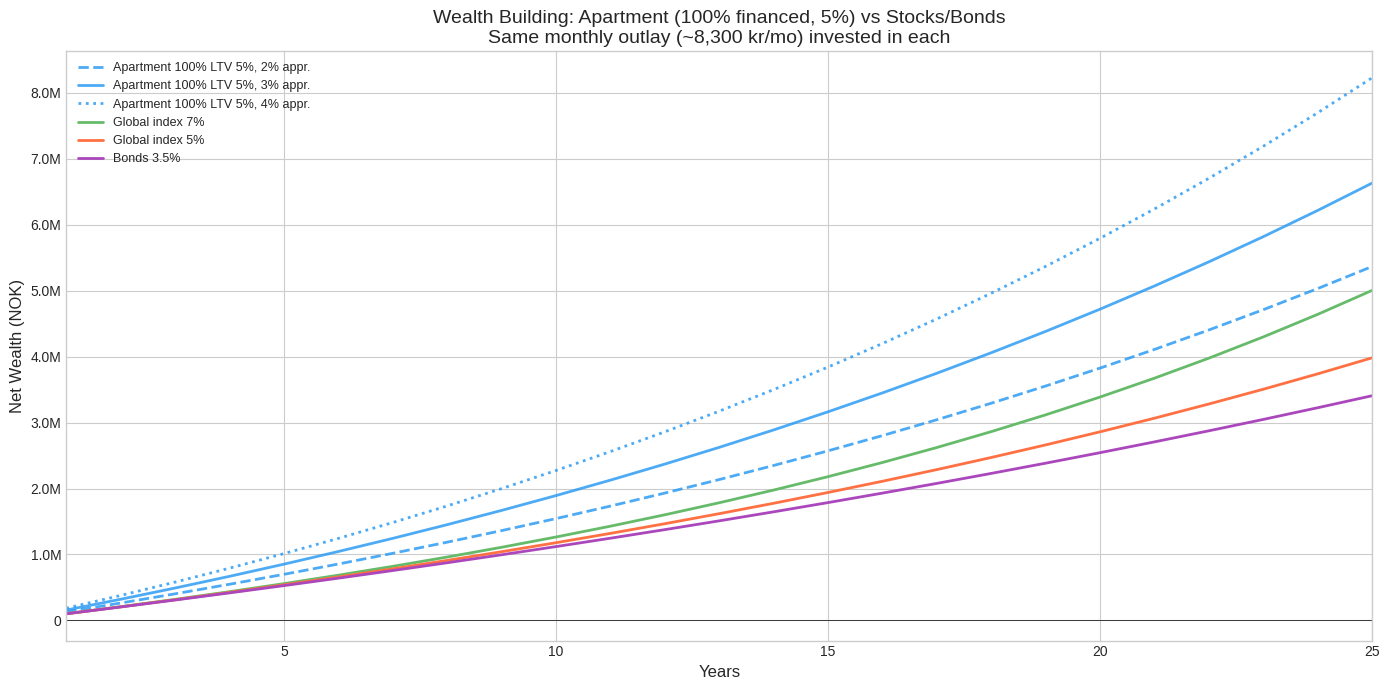
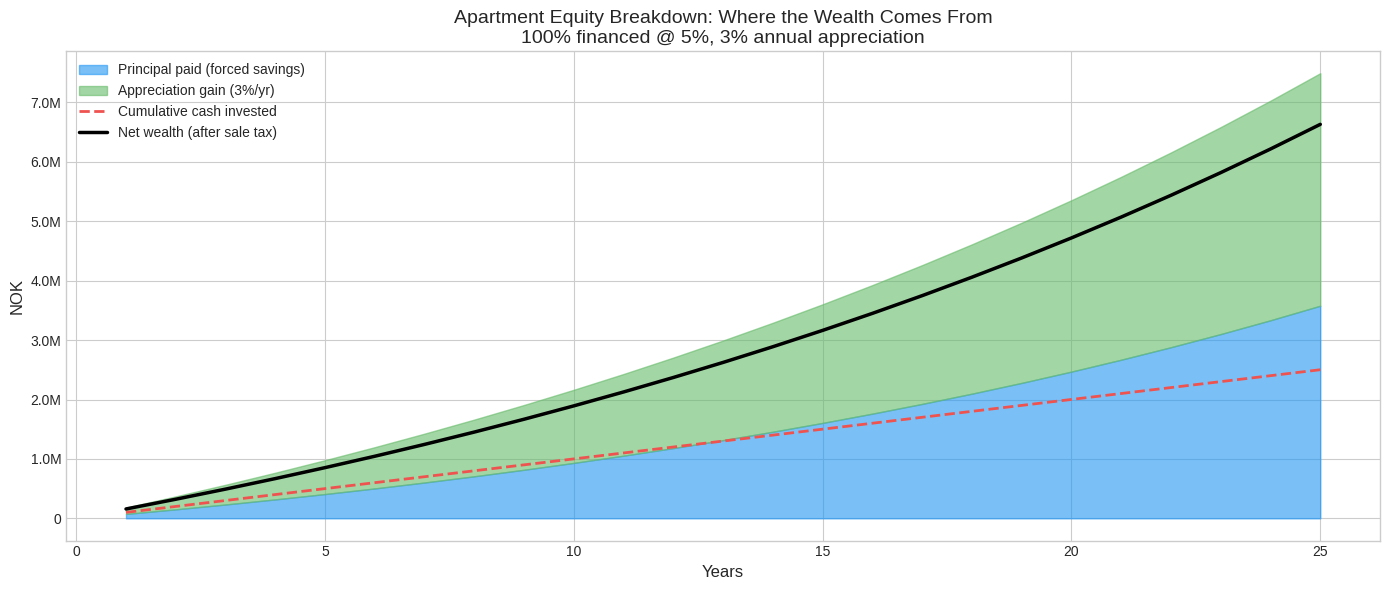

Generate these figures, in order, with matplotlib:
"""
Wealth-building comparison: Resort apartment vs alternative investments.

Compares net wealth impact over 5-25 years, accounting for:
- Leverage amplification on real estate
- Property appreciation
- Loan principal paydown (forced savings)
- Monthly cashflow deficit as opportunity cost
- Alternative returns if same cash was invested elsewhere
- Norwegian tax on capital gains (aksjesparekonto, exit tax, etc.)
"""

import matplotlib
matplotlib.use("Agg")
import matplotlib.pyplot as plt
import matplotlib.ticker as ticker
import numpy as np
import os

# ============================================================================
# ASSUMPTIONS
# ============================================================================

PROPERTY_VALUE = 3_578_340       # Totalpris
YEARS = 25

# --- Apartment scenarios ---
APT_SCENARIOS = {
    "Apt 100% LTV, 5%": {
        "loan_amount": 3_578_340,
        "rate": 0.05,
        "equity_in": 0,
        "annual_cashflow": -100_042,  # post-tax cashflow from model
        "appreciation": 0.03,         # 3% annual property appreciation
    },
    "Apt 100% LTV, 6%": {
        "loan_amount": 3_578_340,
        "rate": 0.06,
        "equity_in": 0,
        "annual_cashflow": -117_810,
        "appreciation": 0.03,
    },
    "Apt 75% LTV, 5%": {
        "loan_amount": 2_683_755,
        "rate": 0.05,
        "equity_in": 894_585,
        "annual_cashflow": -47_126,
        "appreciation": 0.03,
    },
}

# --- Alternative investments ---
# If you DON'T buy the apartment, what happens to:
# (a) The equity you would have put in (894k for 75% LTV, 0 for 100%)
# (b) The monthly cashflow you save (you'd invest it instead)
#
# Norwegian tax on stock gains:
# - Aksjesparekonto (ASK): tax-deferred, 37.84% on withdrawal (2025 effective rate)
# - Regular account: 37.84% on realized gains annually or at exit
# - Real estate: primary home tax-free after 1yr, secondary/leisure: 22% on gains
#   (but leisure property gains rarely taxed if owned 1yr+ and used as fritidsbolig)

STOCK_TAX_RATE = 0.3784          # Effective tax on stock gains (ASK withdrawal)
PROPERTY_GAINS_TAX = 0.22        # On leisure property if sold (often avoidable)

ALT_SCENARIOS = {
    "Global index 7%": {"annual_return": 0.07},
    "Global index 5%": {"annual_return": 0.05},
    "Bonds/savings 3.5%": {"annual_return": 0.035},
}

PROPERTY_APPRECIATION_RATES = [0.02, 0.03, 0.04]  # sensitivity


def annuity_schedule(loan, rate, years):
    """Return list of (interest, principal, remaining) per year."""
    mr = rate / 12
    n = years * 12
    if mr > 0:
        monthly = loan * (mr * (1 + mr)**n) / ((1 + mr)**n - 1)
    else:
        monthly = loan / n
    
    schedule = []
    remaining = loan
    for year in range(1, years + 1):
        year_interest = 0
        year_principal = 0
        for _ in range(12):
            interest = remaining * mr
            principal = monthly - interest
            remaining -= principal
            year_interest += interest
            year_principal += principal
        schedule.append({
            "year": year,
            "interest": year_interest,
            "principal": year_principal,
            "remaining": max(0, remaining),
            "total_paid": year_interest + year_principal,
        })
    return schedule


def simulate_apartment(scenario, years, appreciation):
    """Simulate apartment wealth over time."""
    sched = annuity_schedule(scenario["loan_amount"], scenario["rate"], 25)
    
    equity_in = scenario["equity_in"]
    annual_cf = scenario["annual_cashflow"]
    
    results = []
    cumulative_cash_out = equity_in  # initial equity is cash out
    
    for y in range(1, years + 1):
        if y <= len(sched):
            s = sched[y - 1]
            remaining_loan = s["remaining"]
        else:
            remaining_loan = 0
        
        property_value = PROPERTY_VALUE * (1 + appreciation) ** y
        cumulative_cash_out += abs(annual_cf) if annual_cf < 0 else -annual_cf
        
        # Net wealth = property value - remaining loan
        gross_equity = property_value - remaining_loan
        
        # If sold: gains tax on appreciation (conservative - include it)
        purchase_basis = PROPERTY_VALUE
        gain = property_value - purchase_basis
        tax_on_sale = max(0, gain * PROPERTY_GAINS_TAX)
        
        net_wealth_after_tax = gross_equity - tax_on_sale
        
        # Total return = net wealth - total cash invested
        total_cash_invested = equity_in + abs(annual_cf) * y if annual_cf < 0 else equity_in
        net_return = net_wealth_after_tax - total_cash_invested
        
        # Principal paid so far
        total_principal = sum(sched[i]["principal"] for i in range(min(y, len(sched))))
        
        results.append({
            "year": y,
            "property_value": property_value,
            "remaining_loan": remaining_loan,
            "gross_equity": gross_equity,
            "net_wealth": net_wealth_after_tax,
            "cumulative_cash_out": cumulative_cash_out,
            "total_principal_paid": total_principal,
            "appreciation_gain": property_value - PROPERTY_VALUE,
            "net_return": net_return,
        })
    
    return results


def simulate_alternative(annual_cf_saved, equity_saved, annual_return, years):
    """Simulate investing saved cashflow + equity in stocks/bonds."""
    portfolio = equity_saved
    results = []
    
    monthly_invest = abs(annual_cf_saved) / 12 if annual_cf_saved < 0 else 0
    monthly_return = (1 + annual_return) ** (1/12) - 1
    
    for y in range(1, years + 1):
        # Invest monthly throughout the year
        for _ in range(12):
            portfolio = portfolio * (1 + monthly_return) + monthly_invest
        
        total_invested = equity_saved + abs(annual_cf_saved) * y if annual_cf_saved < 0 else equity_saved
        gain = portfolio - total_invested
        tax = max(0, gain * STOCK_TAX_RATE)
        net_after_tax = portfolio - tax
        
        results.append({
            "year": y,
            "portfolio_value": portfolio,
            "total_invested": total_invested,
            "gain_pretax": gain,
            "tax_on_exit": tax,
            "net_after_tax": net_after_tax,
            "net_return": net_after_tax - total_invested,
        })
    
    return results


# ============================================================================
# RUN ANALYSIS
# ============================================================================

print("=" * 100)
print("  WEALTH-BUILDING COMPARISON: RESORT APARTMENT vs ALTERNATIVE INVESTMENTS")
print("  Kragerø Resort 633/634 | 30 nights own use | Independent Airbnb management")
print("=" * 100)

# --- Main comparison: 100% LTV @ 5% vs investing the cashflow deficit ---
print("\n" + "=" * 100)
print("  SCENARIO: 100% financed @ 5%, 3% property appreciation")
print("  vs investing the same monthly outlay in stocks/bonds")
print("=" * 100)

apt = APT_SCENARIOS["Apt 100% LTV, 5%"]
apt_results = simulate_apartment(apt, YEARS, 0.03)

print(f"\n  Apartment: 0 kr equity in, {abs(apt['annual_cashflow']):,.0f} kr/year cashflow deficit")
print(f"  Alternative: invest the {abs(apt['annual_cashflow']):,.0f} kr/year instead\n")

milestones = [5, 10, 15, 20, 25]
header = f"  {'Year':<6s} {'Prop Value':>12s} {'Loan Left':>12s} {'Apt Equity':>12s} {'Cash In':>12s}"
for alt_name in ALT_SCENARIOS:
    header += f" {alt_name:>16s}"
header += f" {'Apt Advantage':>16s}"
print(header)
print("  " + "-" * (len(header) - 2))

for y in milestones:
    ar = apt_results[y - 1]
    line = f"  {y:<6d} {ar['property_value']:>12,.0f} {ar['remaining_loan']:>12,.0f} {ar['net_wealth']:>12,.0f} {ar['cumulative_cash_out']:>12,.0f}"
    
    alt_nets = []
    for alt_name, alt_params in ALT_SCENARIOS.items():
        alt_r = simulate_alternative(apt["annual_cashflow"], 0, alt_params["annual_return"], y)
        net = alt_r[-1]["net_after_tax"]
        alt_nets.append(net)
        line += f" {net:>16,.0f}"
    
    best_alt = max(alt_nets)
    advantage = ar["net_wealth"] - best_alt
    line += f" {advantage:>+16,.0f}"
    print(line)

# --- Breakdown of where apartment wealth comes from ---
print(f"\n\n  APARTMENT WEALTH BREAKDOWN (100% LTV @ 5%, 3% appreciation)")
print("  " + "-" * 80)
print(f"  {'Year':<6s} {'Appreciation':>14s} {'Principal Paid':>15s} {'Total Equity':>14s} {'Cash Invested':>14s} {'Net Return':>14s}")
print("  " + "-" * 80)

for y in milestones:
    ar = apt_results[y - 1]
    print(f"  {y:<6d} {ar['appreciation_gain']:>+14,.0f} {ar['total_principal_paid']:>15,.0f} {ar['net_wealth']:>14,.0f} {ar['cumulative_cash_out']:>14,.0f} {ar['net_return']:>+14,.0f}")

# --- Sensitivity: different appreciation rates ---
print(f"\n\n  SENSITIVITY: NET WEALTH AT YEAR 10 by appreciation rate & interest rate")
print("  " + "-" * 80)
header = f"  {'Scenario':<25s}"
for apr in PROPERTY_APPRECIATION_RATES:
    header += f" {'Prop ' + f'{apr*100:.0f}%':>14s}"
for alt_name in ALT_SCENARIOS:
    header += f" {alt_name:>16s}"
print(header)
print("  " + "-" * (len(header) - 2))

for apt_name, apt_params in APT_SCENARIOS.items():
    line = f"  {apt_name:<25s}"
    for apr in PROPERTY_APPRECIATION_RATES:
        r = simulate_apartment(apt_params, 10, apr)
        line += f" {r[-1]['net_wealth']:>14,.0f}"
    print(line)

# Alternatives row (same regardless - they invest the 100% LTV 5% cashflow)
line = f"  {'Alternatives (vs 100%/5%)':<25s}"
line += f" {'':>14s}" * len(PROPERTY_APPRECIATION_RATES)
print(line)
for alt_name, alt_params in ALT_SCENARIOS.items():
    line = f"  {' → ' + alt_name:<25s}"
    line += f" {'':>14s}" * len(PROPERTY_APPRECIATION_RATES)
    alt_r = simulate_alternative(APT_SCENARIOS["Apt 100% LTV, 5%"]["annual_cashflow"], 0, alt_params["annual_return"], 10)
    line += f" {alt_r[-1]['net_after_tax']:>16,.0f}"
    # pad remaining
    line += f" {'':>16s}" * (len(ALT_SCENARIOS) - 1)
    print(line)

# --- The real comparison: 75% LTV where you CHOOSE where to put 895k ---
print(f"\n\n  COMPARISON: 75% LTV (895k equity in apartment) vs 100% index fund")
print("  " + "-" * 80)
print(f"  If you have 895k cash + can absorb ~4k/month deficit:")
print(f"  Option A: Put 895k in apartment equity, pay 3,927 kr/mo deficit")
print(f"  Option B: Put 895k in index fund, pay 0 kr/mo (no apartment)")
print(f"  Option C: Finance 100%, put 0 in apartment, invest savings elsewhere\n")

apt_75 = APT_SCENARIOS["Apt 75% LTV, 5%"]
apt_100 = APT_SCENARIOS["Apt 100% LTV, 5%"]

print(f"  {'Year':<6s} {'A: 75% LTV apt':>16s} {'B: 895k stocks':>16s} {'C: 100%+stocks':>16s} {'A vs B':>14s} {'C vs B':>14s}")
print("  " + "-" * 84)

for y in milestones:
    # Option A: 75% LTV apartment
    a_results = simulate_apartment(apt_75, y, 0.03)
    a_wealth = a_results[-1]["net_wealth"]
    
    # Option B: 895k in index fund, no apartment, no monthly cost
    b_results = simulate_alternative(0, 894_585, 0.07, y)
    b_wealth = b_results[-1]["net_after_tax"]
    
    # Option C: 100% LTV apartment + invest saved cashflow difference
    c_apt = simulate_apartment(apt_100, y, 0.03)
    c_apt_wealth = c_apt[-1]["net_wealth"]
    # Save the difference: 100% costs 100k/yr, 75% costs 47k/yr
    # But with 100%, you also have 895k free + save the 47k/yr vs option A
    # Actually: compare to B. In C you have apartment + stocks from not putting 895k in
    # Monthly savings vs option A = you keep the 895k and invest it
    c_stock = simulate_alternative(0, 894_585, 0.07, y)
    c_total = c_apt_wealth + c_stock[-1]["net_after_tax"]
    
    print(f"  {y:<6d} {a_wealth:>16,.0f} {b_wealth:>16,.0f} {c_total:>16,.0f} {a_wealth - b_wealth:>+14,.0f} {c_total - b_wealth:>+14,.0f}")

print(f"\n  Note: Option C = apartment (100% financed) + 895k in global index @ 7%")
print(f"  Option B = no apartment, just stocks. A vs B shows apartment + own use value.")


# --- Key insight ---
print(f"\n\n{'=' * 100}")
print("  KEY INSIGHTS")
print("=" * 100)
apt10 = simulate_apartment(apt_100, 10, 0.03)[-1]
alt10 = simulate_alternative(apt_100["annual_cashflow"], 0, 0.07, 10)[-1]
print(f"""
  1. LEVERAGE IS THE SUPERPOWER
     With 0 kr equity, 3% appreciation on 3.58M = 107k/yr in paper gains (year 1).
     That's leveraged return on... nothing. You can't get that in stocks without margin.

  2. AFTER 10 YEARS (100% LTV, 5%, 3% appreciation):
     Property value:  {apt10['property_value']:>12,.0f} kr  (up {apt10['appreciation_gain']:>+,.0f})
     Loan remaining:  {apt10['remaining_loan']:>12,.0f} kr
     Your equity:     {apt10['net_wealth']:>12,.0f} kr
     Cash invested:   {apt10['cumulative_cash_out']:>12,.0f} kr  (your deficit payments)
     Net return:      {apt10['net_return']:>+12,.0f} kr

  3. VS STOCKS (same cash invested in global index @ 7%):
     Portfolio:       {alt10['net_after_tax']:>12,.0f} kr  (after 37.84% exit tax)
     Cash invested:   {alt10['total_invested']:>12,.0f} kr
     Net return:      {alt10['net_return']:>+12,.0f} kr

  4. THE APARTMENT ADVANTAGE: you also GET TO USE IT 30 nights/year.
     That's ~{30*10} hotel nights over 10 years you didn't pay for separately.
     At 1,500-3,000 kr/night for comparable accommodation, that's
     ~{30*10*2000:,} kr of "free" holiday value.

  5. RISK DIFFERENCES:
     - Apartment: illiquid, concentrated, maintenance risk, rate risk
     - Stocks: liquid, diversified, volatile short-term, no effort
     - Apartment has FORCED SAVINGS via principal repayment
     - If rates rise to 7%+, apartment cashflow gets painful
""")

# ============================================================================
# CHARTS
# ============================================================================
os.makedirs("output", exist_ok=True)

BLUE = "#2196F3"
ORANGE = "#FF7043"
GREEN = "#66BB6A"
RED = "#EF5350"
PURPLE = "#AB47BC"
plt.style.use("seaborn-v0_8-whitegrid")

def nok_fmt(x, _):
    if abs(x) >= 1_000_000:
        return f"{x/1e6:.1f}M"
    if abs(x) >= 1_000:
        return f"{x/1e3:.0f}k"
    return f"{x:.0f}"

# Chart: Wealth trajectory over 25 years
fig, ax = plt.subplots(figsize=(14, 7))
years_range = list(range(1, YEARS + 1))

# Apartment scenarios
for apr_rate, style in [(0.02, "--"), (0.03, "-"), (0.04, ":")]:
    results = simulate_apartment(APT_SCENARIOS["Apt 100% LTV, 5%"], YEARS, apr_rate)
    wealth = [r["net_wealth"] for r in results]
    ax.plot(years_range, wealth, style, color=BLUE, linewidth=2,
            label=f"Apartment 100% LTV 5%, {apr_rate*100:.0f}% appr.", alpha=0.8)

# Stock alternatives (investing same cashflow)
cf = APT_SCENARIOS["Apt 100% LTV, 5%"]["annual_cashflow"]
for alt_name, alt_params, color in [
    ("Global index 7%", ALT_SCENARIOS["Global index 7%"], GREEN),
    ("Global index 5%", ALT_SCENARIOS["Global index 5%"], ORANGE),
    ("Bonds 3.5%", ALT_SCENARIOS["Bonds/savings 3.5%"], PURPLE),
]:
    results = simulate_alternative(cf, 0, alt_params["annual_return"], YEARS)
    wealth = [r["net_after_tax"] for r in results]
    ax.plot(years_range, wealth, "-", color=color, linewidth=2, label=alt_name)

ax.axhline(y=0, color="black", linewidth=0.5)
ax.set_xlabel("Years", fontsize=12)
ax.set_ylabel("Net Wealth (NOK)", fontsize=12)
ax.set_title("Wealth Building: Apartment (100% financed, 5%) vs Stocks/Bonds\n"
             "Same monthly outlay (~8,300 kr/mo) invested in each", fontsize=14)
ax.yaxis.set_major_formatter(ticker.FuncFormatter(nok_fmt))
ax.legend(loc="upper left", fontsize=9)
ax.set_xlim(1, YEARS)
plt.tight_layout()
plt.savefig("output/kragero_wealth_comparison.png", dpi=150)
plt.close()
print("\nSaved: output/kragero_wealth_comparison.png")

# Chart 2: Apartment equity breakdown (stacked)
fig, ax = plt.subplots(figsize=(14, 6))
results_3pct = simulate_apartment(APT_SCENARIOS["Apt 100% LTV, 5%"], YEARS, 0.03)
appreciation = [r["appreciation_gain"] for r in results_3pct]
principal = [r["total_principal_paid"] for r in results_3pct]
cash_out = [r["cumulative_cash_out"] for r in results_3pct]
net_wealth = [r["net_wealth"] for r in results_3pct]

ax.fill_between(years_range, 0, principal, alpha=0.6, color=BLUE, label="Principal paid (forced savings)")
ax.fill_between(years_range, principal, [p+a for p,a in zip(principal, appreciation)],
                alpha=0.6, color=GREEN, label="Appreciation gain (3%/yr)")
ax.plot(years_range, cash_out, "--", color=RED, linewidth=2, label="Cumulative cash invested")
ax.plot(years_range, net_wealth, "-", color="black", linewidth=2.5, label="Net wealth (after sale tax)")

ax.set_xlabel("Years", fontsize=12)
ax.set_ylabel("NOK", fontsize=12)
ax.set_title("Apartment Equity Breakdown: Where the Wealth Comes From\n"
             "100% financed @ 5%, 3% annual appreciation", fontsize=14)
ax.yaxis.set_major_formatter(ticker.FuncFormatter(nok_fmt))
ax.legend(loc="upper left")
plt.tight_layout()
plt.savefig("output/kragero_equity_breakdown.png", dpi=150)
plt.close()
print("Saved: output/kragero_equity_breakdown.png")

print("\nAll charts saved to output/")
